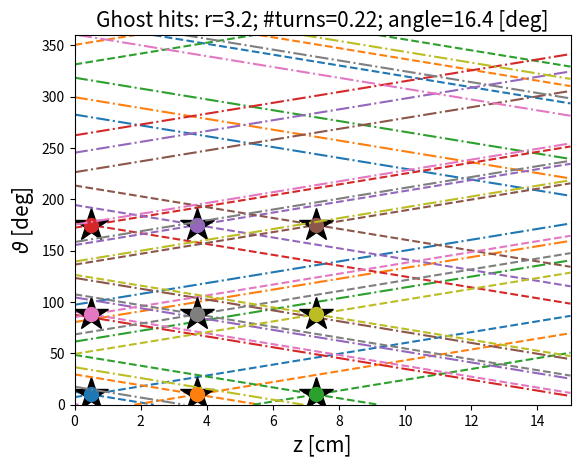

The matplotlib source for this figure:
import numpy as np
import matplotlib.pyplot as plt

z_min = 0
z_max = 15
turns = 0.22 # 0.22 = 15*2 = 30; 0.8 = 45*2 = 90
thikness = 10 #mm
r = 3.2
hits = [[0.5,10],[3.7,10],[7.3,10], [0.5,175],[3.7,175],[7.3,175], [0.5,88],[3.7,88],[7.3,88]]
#hits = [[7.3,10],[9,175],[12,88]]
#hits = [[,10]]
colours = ['C0','C1','C2','C3','C4','C5','C6','C7','C8','C9']

sew = True
phi1 = [0,90]
phi2 = [0,-90]

# Connect this to the thickness of the fibres
def round_to(n, precision): 
    correction = 0.5 if n >= 0 else -0.5
    return int( n/precision+correction ) * precision

def line(z,turns,hit,phi):
    m = 360/z_max * turns
    #print(m)
    t = []
    
    #print(hit[0],hit[1])
    q = hit[1] - hit[0]*m
    #print(q)
    q = round_to(q,0.05)
    #print("rounded q ", q)
    #print(q,m)
    t = z*m + q + phi
    #print("raw", t)
    for i in range(len(t)):
        while t[i] < 0:
            #print("low")
            t[i]=t[i]+360
        while t[i] > 360:
            #print("high")
            t[i]=t[i]-360
    #print("wrapped", t)
    #print(np.abs(np.diff(t)))
    #print(len(np.abs(np.diff(t))))
    #print(len(t))
    t[:-1][np.abs(np.diff(t)) >= 200] = np.nan
    return t

x = np.arange(0, z_max, 0.0001)

angle = np.arctan(2*np.pi*r*turns/z_max)*180/np.pi
print(angle)
fig = plt.figure()
plt.title('Ghost hits: r='+str(r)+'; #turns='+str(turns)+'; angle='+str(round(angle,1))+' [deg]', fontsize=15)
plt.ylabel(r'$\vartheta$ [deg]', fontsize=15)
plt.xlabel('z [cm]', fontsize=15)
plt.xlim(z_min, z_max)
plt.ylim(0, 360)

for h in range(len(hits)):
    for phi in range(len(phi1)):
        if not sew:
            if phi>0:
                break
        hit = hits[h]
        t1 = line(x, turns, hit,phi1[phi])
        t2 = line(x, -turns, hit,phi2[phi])

        if phi == 0:
            plt.plot(x, t1, colours[h]+'--')
            plt.plot(x, t2, colours[h]+'--')
        else:
            plt.plot(x, t1, colours[h]+'-.')
            plt.plot(x, t2, colours[h]+'-.')
        Dt = []
        for i in range(len(t1)):
            Dti = t1[i]-t2[i]
            Dt.append(Dti)

        #print(np.sign(Dt))
        #idx = np.argwhere(np.sign(Dt)==0).flatten()
        Dt_array = np.array(Dt)
        #print(Dt_array)
        idx = np.argwhere(np.abs(Dt_array) < 1).flatten()

        start = 0
        stop = 1  
        idx_short = []
        for i in range(len(idx)):
            if i == len(idx)-1:        
                #print(i)
                idx_short.append(idx[int((stop+start)/2)])
            elif idx[i+1] == idx[i]+1:
                stop = stop+1
            else:
                #print(idx[int((stop+start)/2)] , int((stop+start)/2))
                idx_short.append(idx[int((stop+start)/2)])
                start = stop - 1
            #print(i,start,stop)

        #print(idx)
        #print(idx_short)

        t1_array = np.array(t1)
        print("Hits: ", x[idx_short], t1_array[idx_short])
        #print(t1_array[idx])

        if phi == 0:
            plt.plot(hit[0], hit[1], 'k*', markersize=25)
        plt.plot(x[idx_short], t1_array[idx_short], colours[h]+'o', markersize=10)
plt.show()
if sew: 
    fig.savefig('ghosts_r'+str(r)+'s'+str(phi1[1])+str(phi2[1])+'t'+str(turns)+'.jpg')
else:   
    fig.savefig('ghosts_r'+str(r)+'s0'+'t'+str(turns)+'.jpg')
